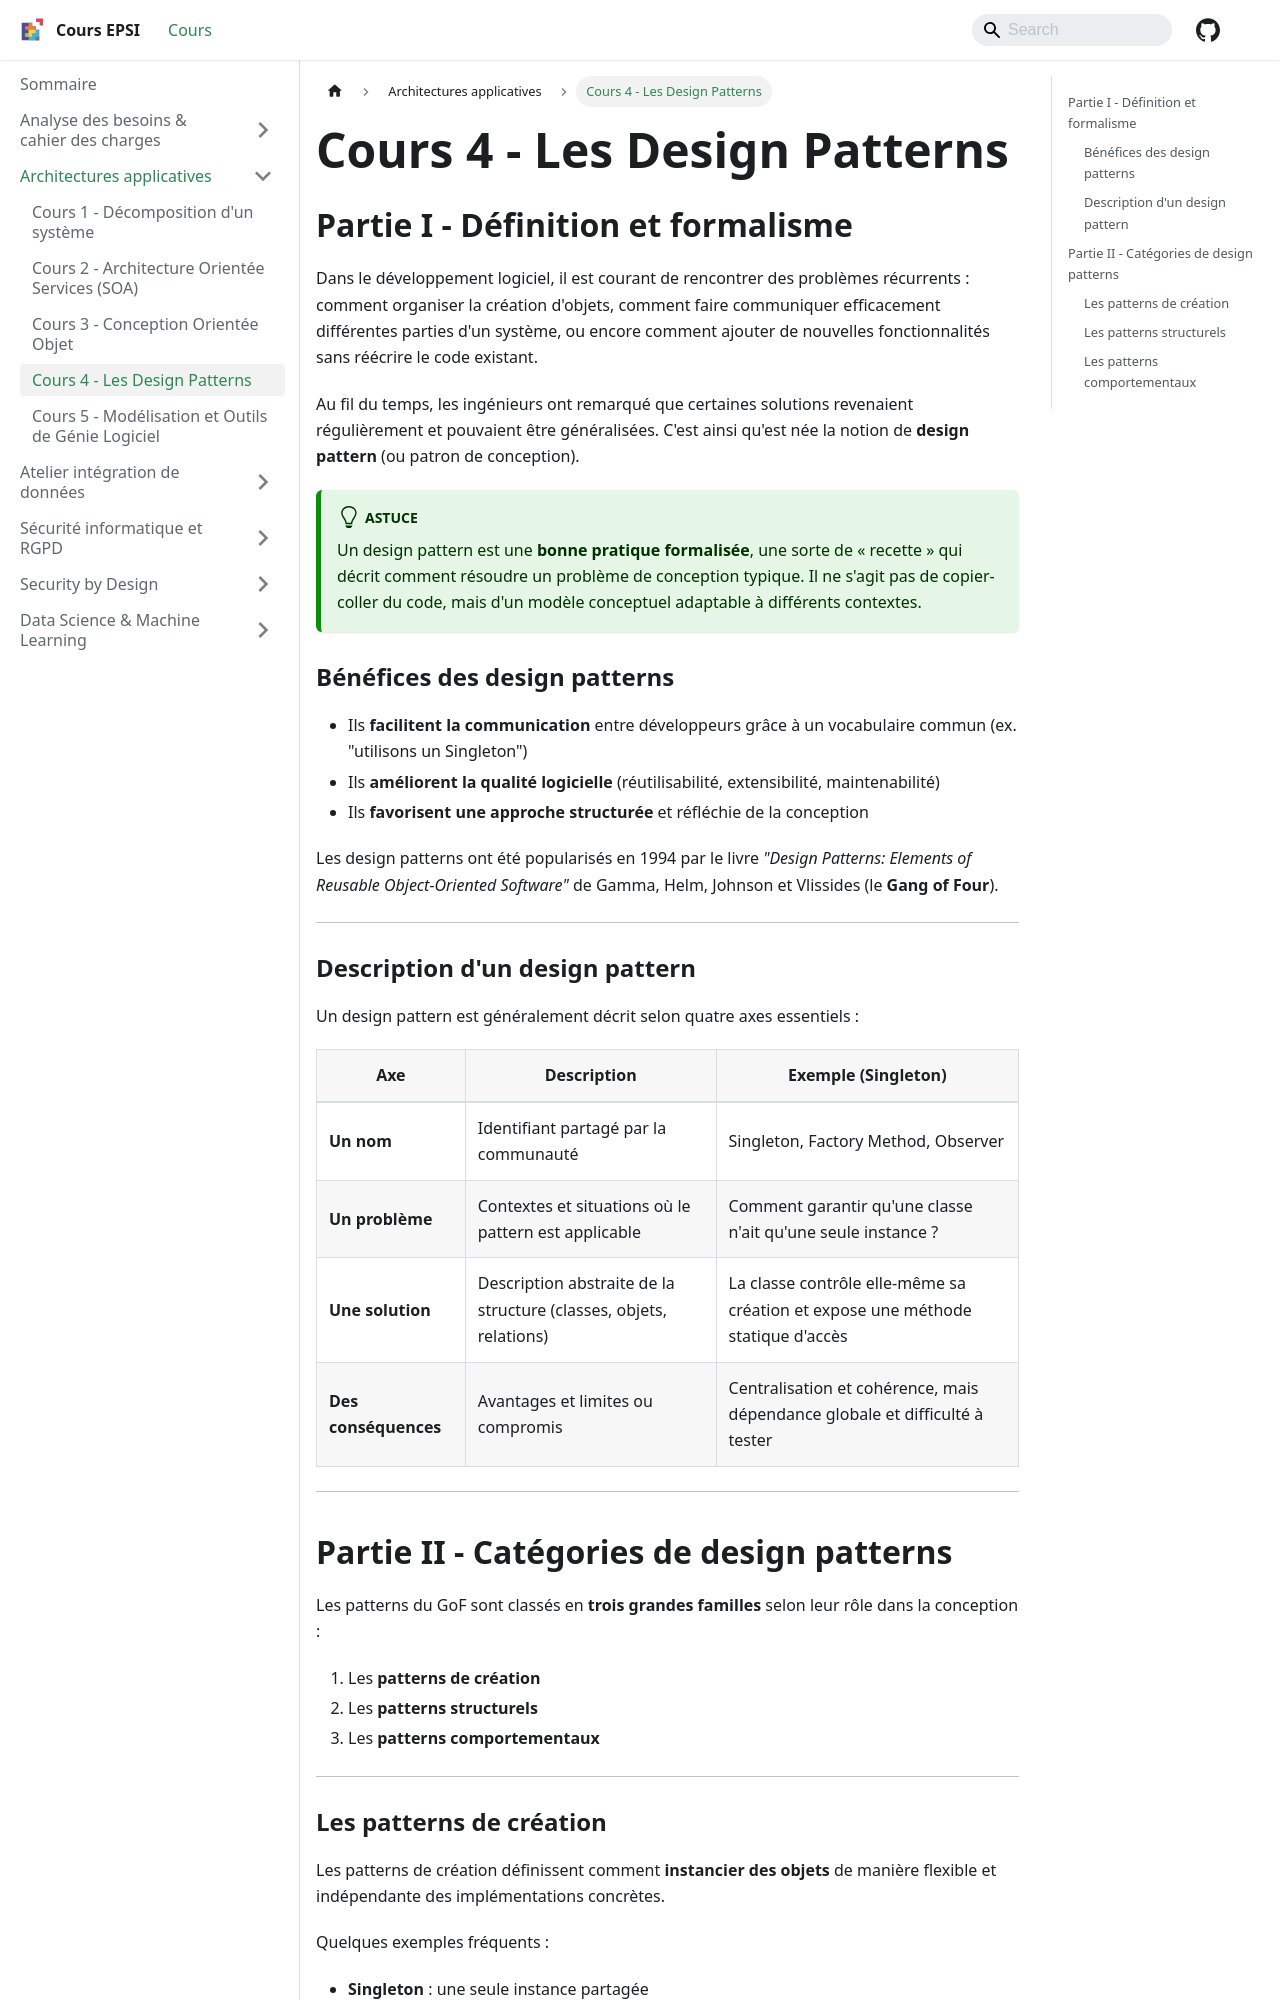

repository: rmerceron/cours-epsi · page: docs/Architectures applicatives/cours-4-design-patterns/index.html · generator: docusaurus

---
sidebar_position: 5
title: "Cours 4 - Les Design Patterns"
---

# Cours 4 - Les Design Patterns

## Partie I - Définition et formalisme

Dans le développement logiciel, il est courant de rencontrer des problèmes récurrents : comment organiser la création d'objets, comment faire communiquer efficacement différentes parties d'un système, ou encore comment ajouter de nouvelles fonctionnalités sans réécrire le code existant.

Au fil du temps, les ingénieurs ont remarqué que certaines solutions revenaient régulièrement et pouvaient être généralisées. C'est ainsi qu'est née la notion de **design pattern** (ou patron de conception).

:::tip

Un design pattern est une **bonne pratique formalisée**, une sorte de « recette » qui décrit comment résoudre un problème de conception typique. Il ne s'agit pas de copier-coller du code, mais d'un modèle conceptuel adaptable à différents contextes.

:::

### Bénéfices des design patterns

- Ils **facilitent la communication** entre développeurs grâce à un vocabulaire commun (ex. "utilisons un Singleton")
- Ils **améliorent la qualité logicielle** (réutilisabilité, extensibilité, maintenabilité)
- Ils **favorisent une approche structurée** et réfléchie de la conception

Les design patterns ont été popularisés en 1994 par le livre *"Design Patterns: Elements of Reusable Object-Oriented Software"* de Gamma, Helm, Johnson et Vlissides (le **Gang of Four**).

---

### Description d'un design pattern

Un design pattern est généralement décrit selon quatre axes essentiels :

| Axe                  | Description                                                        | Exemple (Singleton)                                                             |
|----------------------|--------------------------------------------------------------------|---------------------------------------------------------------------------------|
| **Un nom**           | Identifiant partagé par la communauté                              | Singleton, Factory Method, Observer                                             |
| **Un problème**      | Contextes et situations où le pattern est applicable               | Comment garantir qu'une classe n'ait qu'une seule instance ?                    |
| **Une solution**     | Description abstraite de la structure (classes, objets, relations) | La classe contrôle elle-même sa création et expose une méthode statique d'accès |
| **Des conséquences** | Avantages et limites ou compromis                                  | Centralisation et cohérence, mais dépendance globale et difficulté à tester     |

---

## Partie II - Catégories de design patterns

Les patterns du GoF sont classés en **trois grandes familles** selon leur rôle dans la conception :

1. Les **patterns de création**
2. Les **patterns structurels**
3. Les **patterns comportementaux**

---
